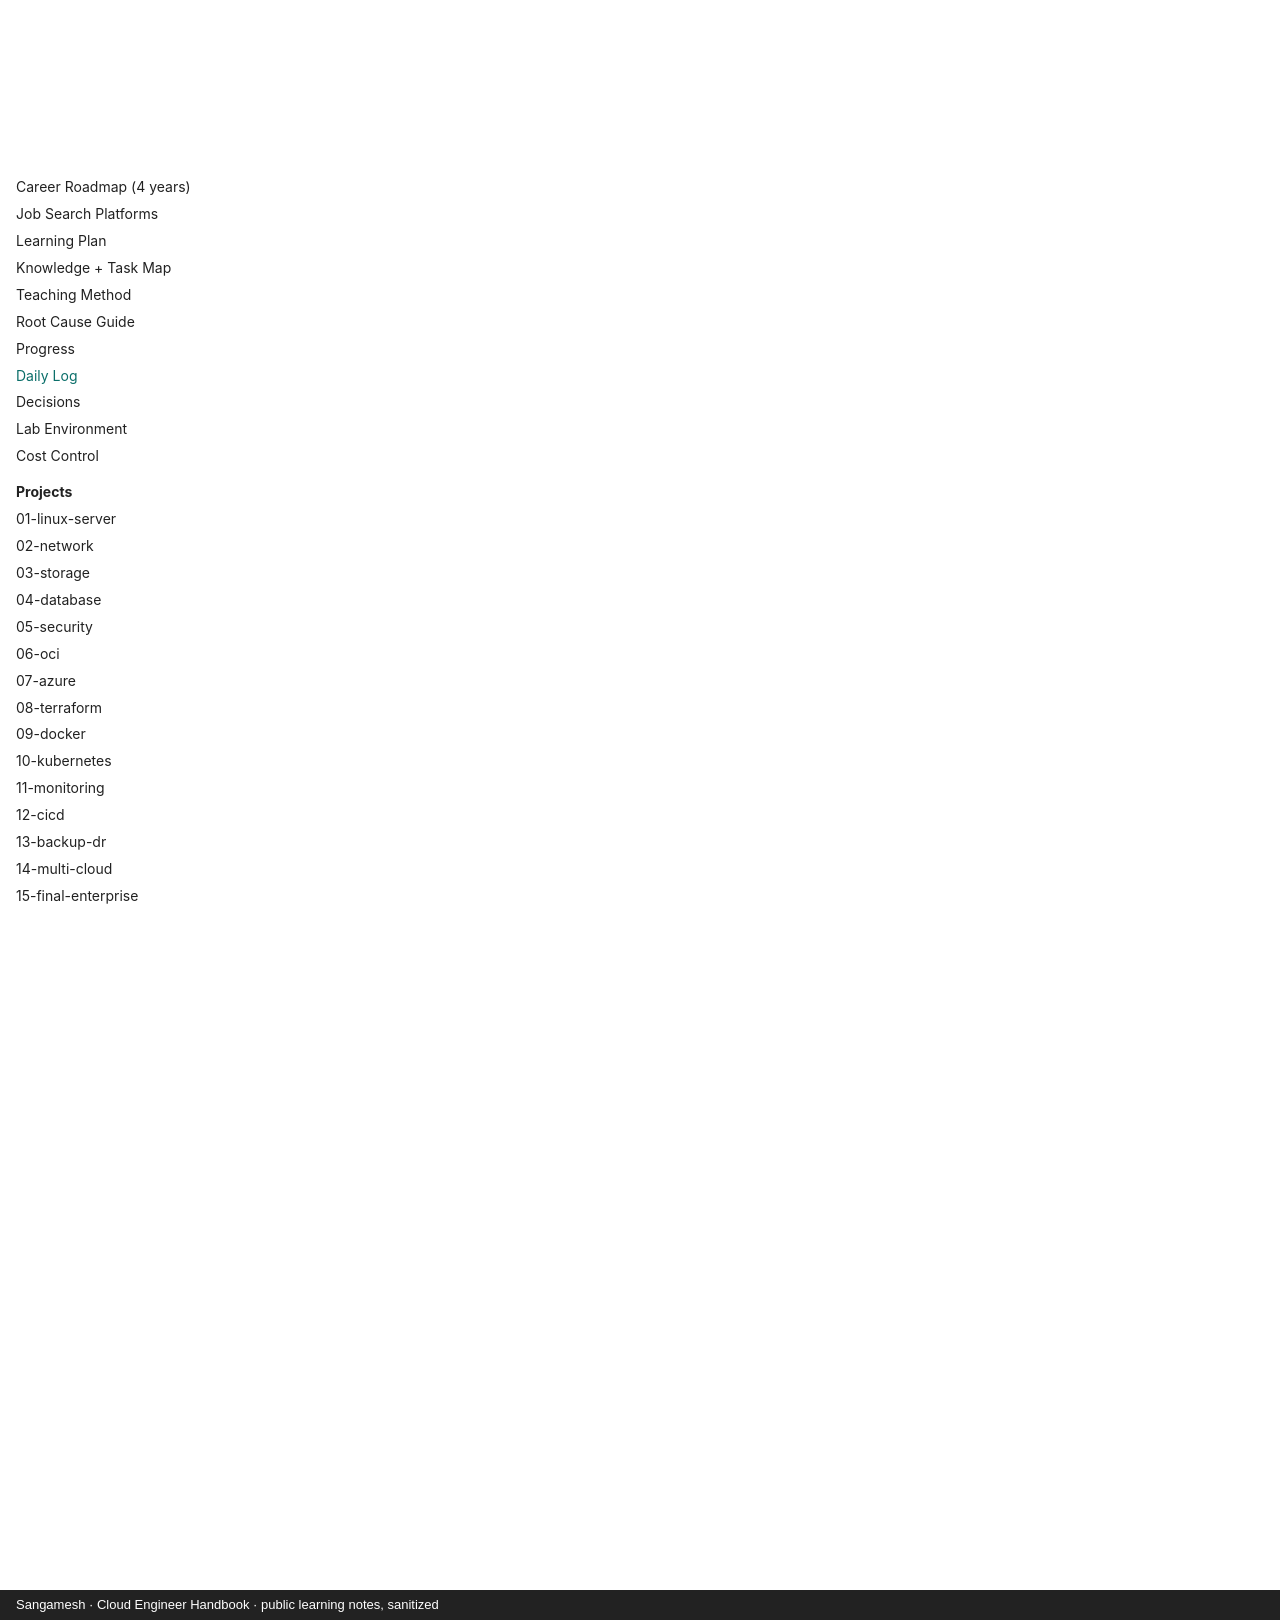

repository: sangameswaranm/Cloud-Engineer-Handbook · page: DAILY-LOG/index.html · generator: mkdocs · copyright: Sangamesh · Cloud Engineer Handbook · public learning notes, sanitized

# Daily Log

One row per real study session. Nothing is added without an actual session behind it.

| Date | Session | Topic | Theory (h) | Lab (h) | Result | Problems | Next |
|---|---|---|---|---|---|---|---|
| 2026-09-25 | S01 | Linux Topics 1–2: Introduction & Architecture | ~0.6 (est.) | ~0.9 incl. troubleshooting (est.) | Both topics assessed, pass | Typos; strace too deep (parked); SSH idle disconnects | Topic 3: Filesystem |
| 2026-09-25 | S02 | Linux Topic 3 Filesystem; Topic 1 intermediate + advanced + 10 drills; SSH client keepalive | ~0.5 (est.) | ~1.6 incl. troubleshooting (est.) | Topic 3 assessed pass; Topic 1 all stages except project | config.txt naming trap; relative vs absolute; kB→GB | Topic 2 intermediate |
| 2026-09-27 | S03 | Revision; Topic 2 health snapshot + kernel change-window simulator; Topic 3 multi-level paths + on-call lookup | ~0.3 (est.) | ~1.4 incl. troubleshooting (est.) | Topics 1–3 all stages except project | Rebooted without pre-check (simulator); hours vs seconds; half-typed paths | Topic 4 |
| 2026-09-27 | S04 | Interview warm-up (6.5/10); Topic 4 A–C: create, copy/move/rename, delete, home cleanup | ~0.3 (est.) | ~0.9 (est.) | Parts A–C done | Relative paths in cp/mv; unbalanced quotes; silent overwrite; rm -rf scenario 1.5/4 | Part D: reading files |
| 2026-09-29 | S05 | Recap + quiz; Topic 4 D–F: head/tail/less/tail -f, find, inodes, hard & soft links | ~0.4 (est.) | ~1.2 (est.) | Parts D–F done | Missing > in echo; unbalanced quotes; -name vs -type; find without sudo incomplete | Part G: vi |
| 2026-09-30 | S06 | Topic 4 incidents 3–5: old-log cleanup, log reading + UTC→KSA, hidden big file | ~0.2 (est.) | ~0.9 incl. troubleshooting (est.) | 3 incidents closed | Forgot -mtime concept; timestamp reading; felt long/boring → next session gamified | Incident 6, vi |
| 2026-10-04 | S07 | Recap + speed round; real INC-014 (sshd_config moved, recovered, sshd -t); INC-015 broken current link; vi | ~0.2 (est.) | ~0.8 incl. troubleshooting (est.) | Topic 4 A–G done | mv instead of cp -p; one-char/case name slips; vi search case | Mini Project 1, Topic 5 |
